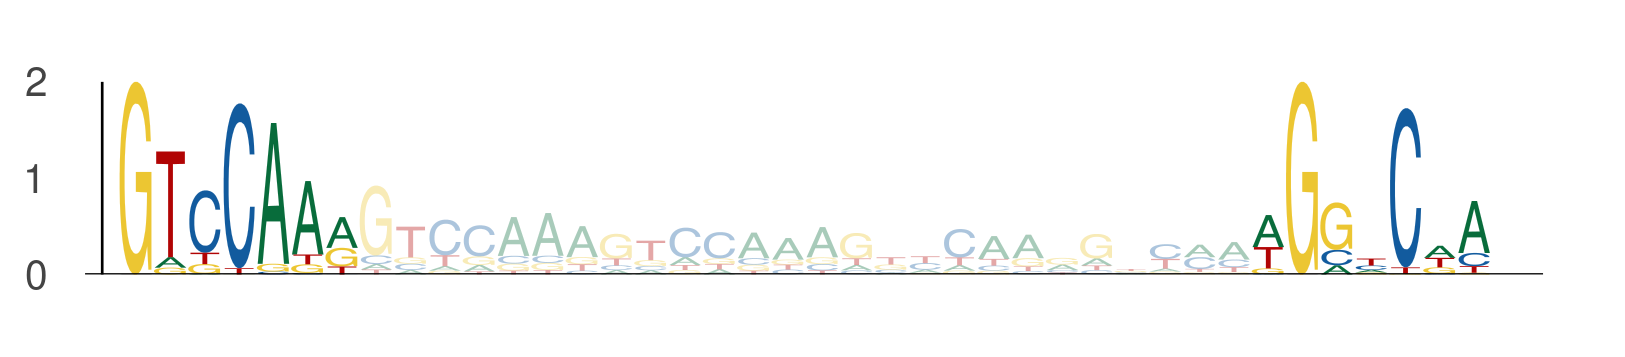

Values plotted in this chart, from the file beside it:
seq_index, start_position, end_position, is_reversed_complement
4985, 89, 96, 0
4985, 122, 129, 0
4699, 70, 77, 0
4699, 103, 110, 0
2840, 77, 84, 0
2840, 110, 117, 0
1089, 77, 84, 0
1089, 110, 117, 0
1265, 84, 91, 0
1265, 117, 124, 0
1822, 77, 84, 0
1822, 110, 117, 0
2449, 77, 84, 0
2449, 110, 117, 0
2449, 98, 105, 0
2449, 131, 138, 0
2449, 70, 77, 0
2449, 103, 110, 0
1387, 84, 91, 0
1387, 117, 124, 0
1387, 92, 99, 0
1387, 125, 132, 0
2745, 77, 84, 0
2745, 110, 117, 0
3942, 77, 84, 0
3942, 110, 117, 0
2782, 77, 84, 0
2782, 110, 117, 0
1872, 84, 91, 0
1872, 117, 124, 0
1768, 67, 74, 0
1768, 100, 107, 0
453, 84, 91, 0
453, 117, 124, 0
1051, 70, 77, 0
1051, 103, 110, 0
4271, 84, 91, 0
4271, 117, 124, 0
4271, 77, 84, 0
4271, 110, 117, 0
936, 70, 77, 0
936, 103, 110, 0
895, 84, 91, 0
895, 117, 124, 0
2712, 77, 84, 0
2712, 110, 117, 0
1069, 70, 77, 0
1069, 103, 110, 0
1069, 77, 84, 0
1069, 110, 117, 0
5348, 28, 35, 0
5348, 61, 68, 0
1835, 77, 84, 0
1835, 110, 117, 0
3449, 84, 91, 0
3449, 117, 124, 0
3494, 35, 42, 0
3494, 68, 75, 0
6000, 70, 77, 0
6000, 103, 110, 0
... 876 more rows
